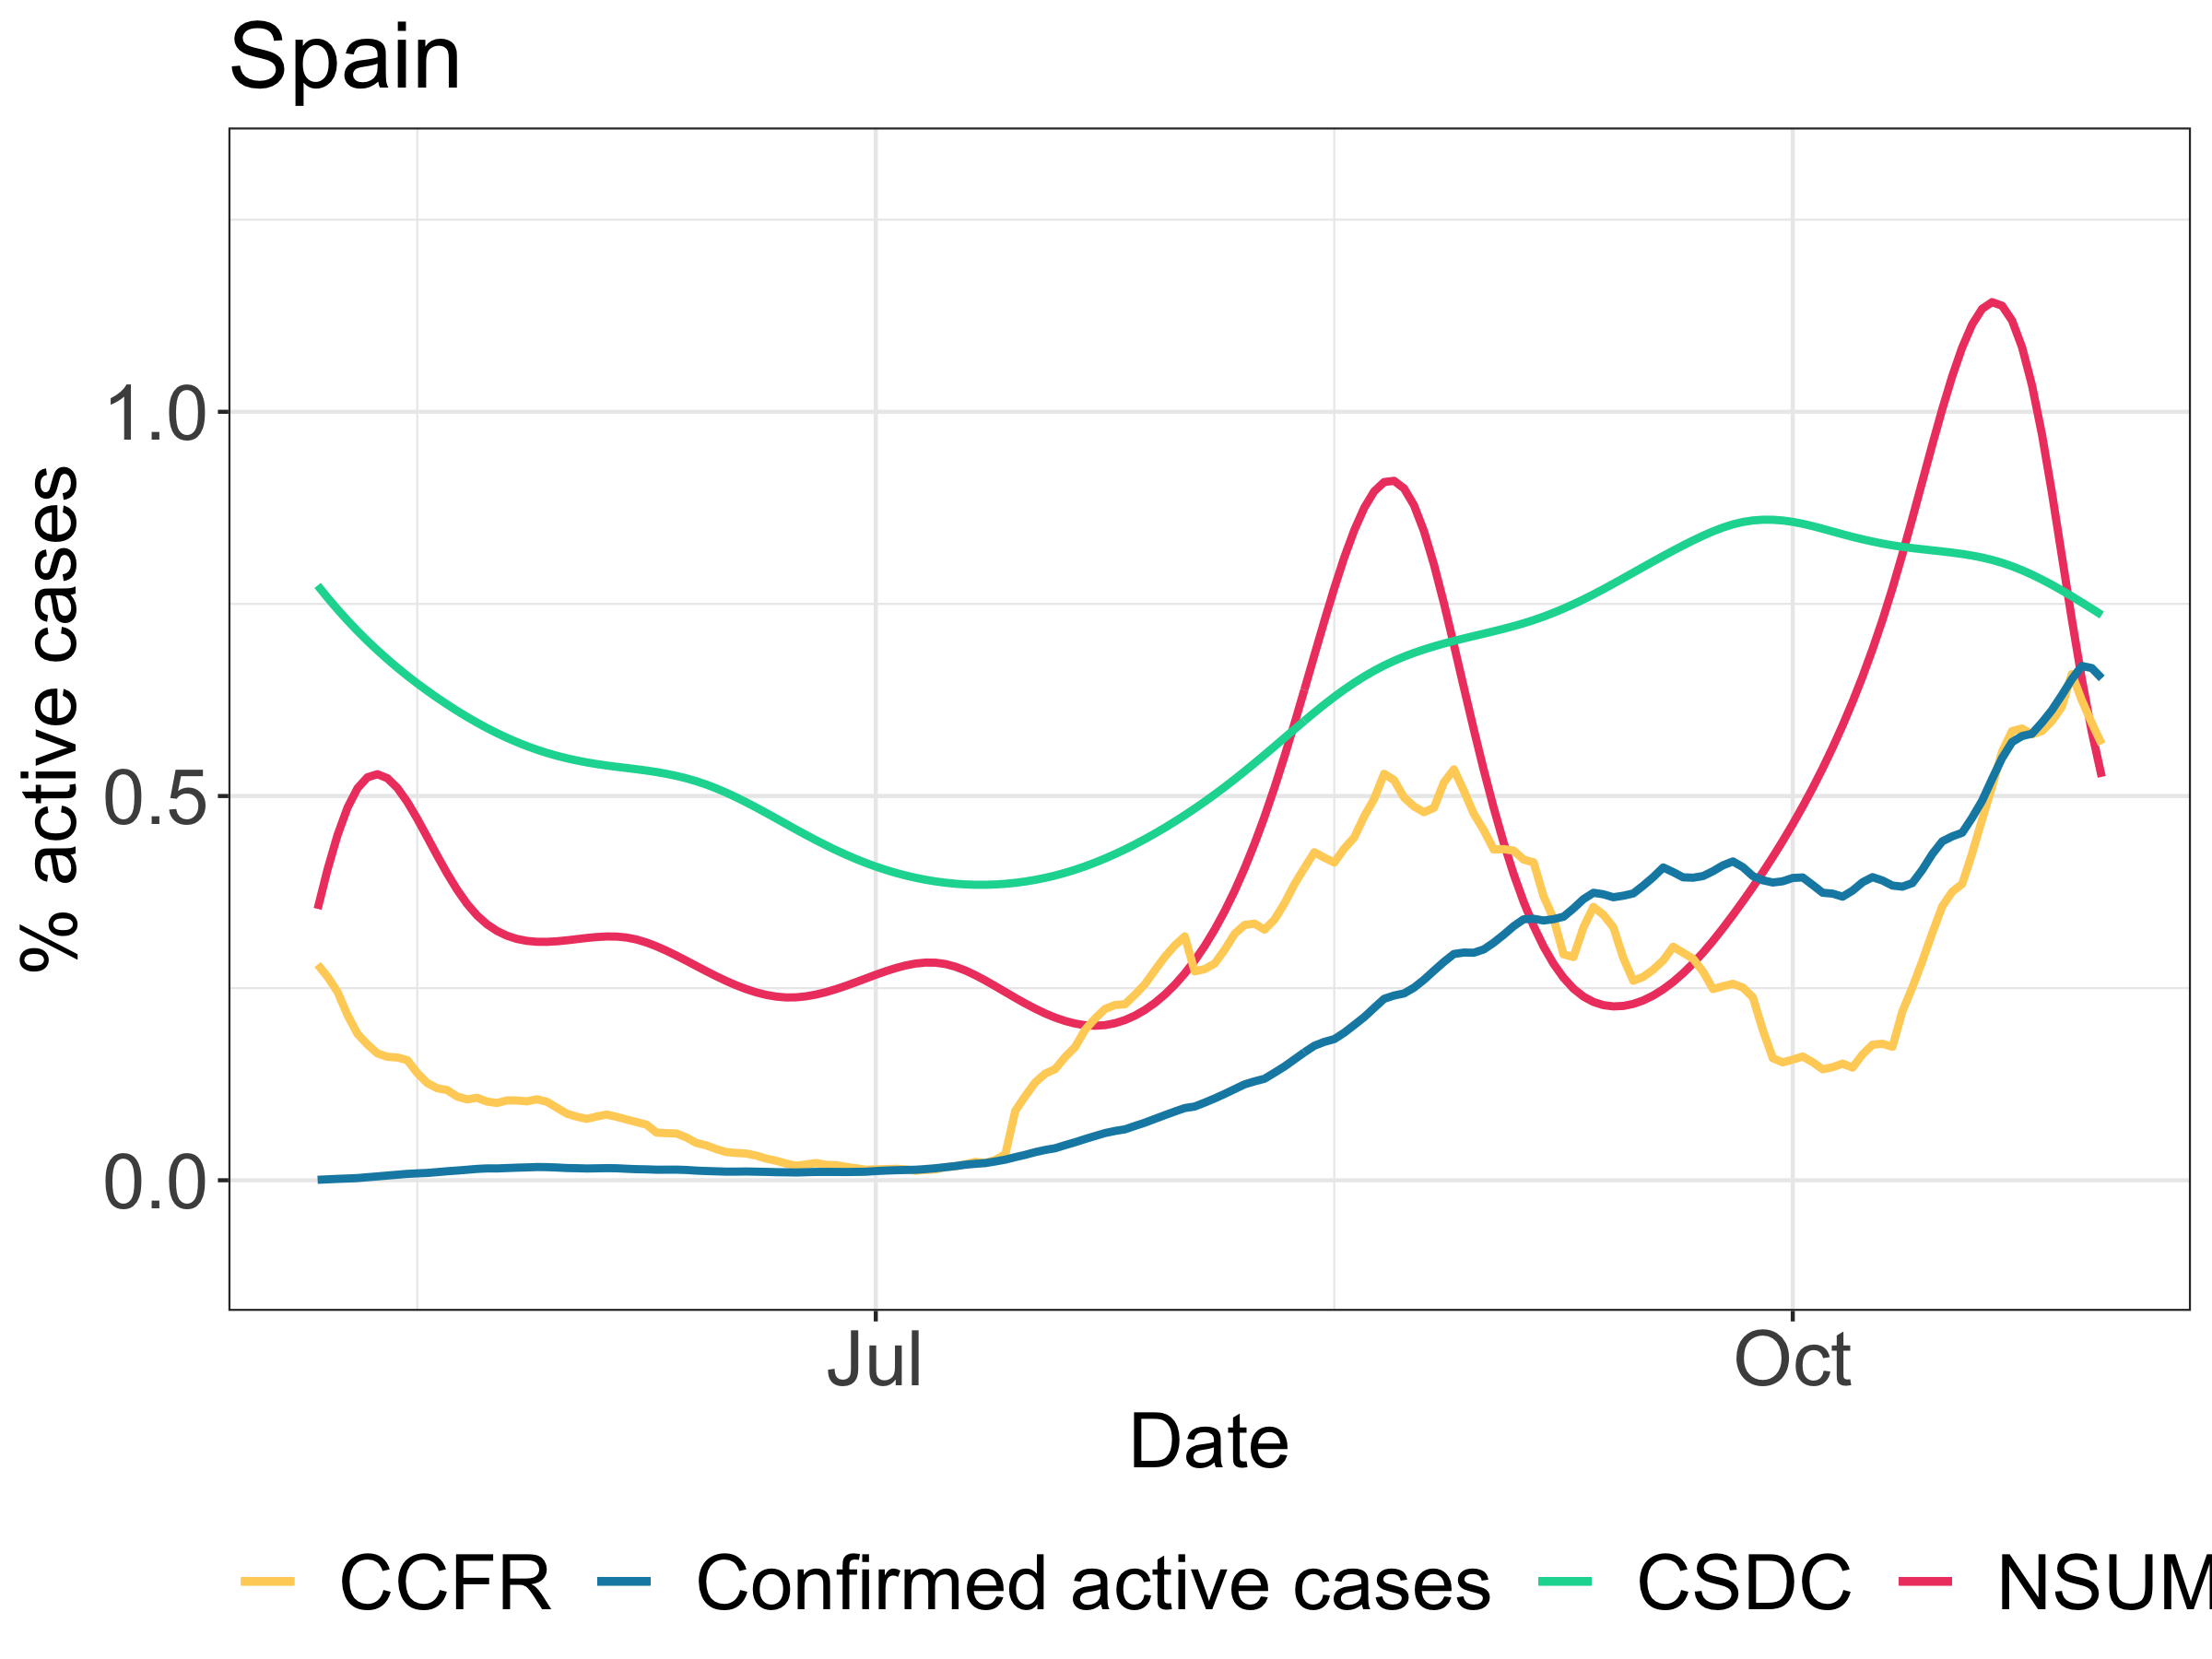

Values plotted in this chart, from the file beside it:
, date, cs_active, cs_dunb_recent, confirmed, ccfr, fb_umd, population, confirmed_active
1, 2020-05-06, 0.3532, 5.29, 281, 0.2807, 0.774, 47026208, 0.0005975
2, 2020-05-07, 0.4046, 5.016, 286, 0.2648, 0.758, 47026208, 0.001206
3, 2020-05-08, 0.4493, 4.42, 283, 0.245, 0.7428, 47026208, 0.001808
4, 2020-05-09, 0.4849, 3.572, 224, 0.2149, 0.7284, 47026208, 0.002284
5, 2020-05-10, 0.5101, 2.726, 262, 0.1905, 0.7148, 47026208, 0.002841
6, 2020-05-11, 0.5244, 2.022, 535, 0.1767, 0.7019, 47026208, 0.003979
7, 2020-05-12, 0.5284, 1.502, 486, 0.1651, 0.6897, 47026208, 0.005012
8, 2020-05-13, 0.5232, 1.149, 529, 0.1606, 0.678, 47026208, 0.006137
9, 2020-05-14, 0.5105, 0.9226, 498, 0.1598, 0.667, 47026208, 0.007196
10, 2020-05-15, 0.4923, 0.775, 532, 0.1563, 0.6565, 47026208, 0.008327
11, 2020-05-16, 0.4703, 0.678, 299, 0.1395, 0.6465, 47026208, 0.008963
12, 2020-05-17, 0.4465, 0.6147, 262, 0.1266, 0.6369, 47026208, 0.00952
13, 2020-05-18, 0.4224, 0.5748, 507, 0.1197, 0.6278, 47026208, 0.0106
14, 2020-05-19, 0.3992, 0.5518, 536, 0.1173, 0.6191, 47026208, 0.01174
15, 2020-05-20, 0.378, 0.5411, 433, 0.1089, 0.6108, 47026208, 0.01266
16, 2020-05-21, 0.3596, 0.5395, 480, 0.1052, 0.6029, 47026208, 0.01368
17, 2020-05-22, 0.3446, 0.5444, 521, 0.1073, 0.5954, 47026208, 0.01479
18, 2020-05-23, 0.333, 0.5534, 296, 0.1024, 0.5884, 47026208, 0.01542
19, 2020-05-24, 0.3244, 0.5638, 261, 0.1006, 0.5818, 47026208, 0.01537
20, 2020-05-25, 0.3182, 0.5733, 524, 0.1039, 0.5757, 47026208, 0.01588
21, 2020-05-26, 0.314, 0.5814, 521, 0.1038, 0.5701, 47026208, 0.01639
22, 2020-05-27, 0.3115, 0.5907, 389, 0.1027, 0.565, 47026208, 0.01674
23, 2020-05-28, 0.3103, 0.604, 492, 0.1054, 0.5603, 47026208, 0.01723
24, 2020-05-29, 0.3102, 0.6246, 462, 0.1022, 0.5561, 47026208, 0.01707
25, 2020-05-30, 0.311, 0.6561, 269, 0.09444, 0.5524, 47026208, 0.01661
26, 2020-05-31, 0.3122, 0.7031, 204, 0.08668, 0.5491, 47026208, 0.01592
27, 2020-06-01, 0.3137, 0.7657, 385, 0.08274, 0.5463, 47026208, 0.01568
28, 2020-06-02, 0.3153, 0.8369, 361, 0.07989, 0.5438, 47026208, 0.01531
29, 2020-06-03, 0.3165, 0.9066, 407, 0.08295, 0.5416, 47026208, 0.01554
30, 2020-06-04, 0.3172, 0.9615, 361, 0.08547, 0.5397, 47026208, 0.01576
31, 2020-06-05, 0.3171, 0.9858, 444, 0.08256, 0.538, 47026208, 0.01562
32, 2020-06-06, 0.3159, 0.9658, 219, 0.07904, 0.5365, 47026208, 0.01495
33, 2020-06-07, 0.3133, 0.9068, 182, 0.07569, 0.5349, 47026208, 0.01441
34, 2020-06-08, 0.3094, 0.8273, 371, 0.07239, 0.5331, 47026208, 0.01418
35, 2020-06-09, 0.3045, 0.7439, 306, 0.062, 0.5312, 47026208, 0.01372
36, 2020-06-10, 0.2987, 0.6687, 314, 0.0613, 0.5289, 47026208, 0.01376
37, 2020-06-11, 0.2923, 0.6095, 286, 0.06089, 0.5262, 47026208, 0.01382
38, 2020-06-12, 0.2857, 0.5708, 330, 0.05571, 0.523, 47026208, 0.0134
39, 2020-06-13, 0.2788, 0.5499, 117, 0.04851, 0.5193, 47026208, 0.01254
40, 2020-06-14, 0.272, 0.5416, 143, 0.04539, 0.5149, 47026208, 0.01202
41, 2020-06-15, 0.2655, 0.5421, 303, 0.04057, 0.5099, 47026208, 0.01162
42, 2020-06-16, 0.2593, 0.5479, 267, 0.0367, 0.5044, 47026208, 0.0112
43, 2020-06-17, 0.2537, 0.5558, 283, 0.03555, 0.4983, 47026208, 0.01123
44, 2020-06-18, 0.2487, 0.5626, 286, 0.03476, 0.4919, 47026208, 0.01141
45, 2020-06-19, 0.2445, 0.5673, 263, 0.03212, 0.4851, 47026208, 0.01115
46, 2020-06-20, 0.2413, 0.5702, 244, 0.02822, 0.4781, 47026208, 0.0109
47, 2020-06-21, 0.239, 0.5714, 226, 0.02541, 0.4709, 47026208, 0.01052
48, 2020-06-22, 0.2379, 0.571, 293, 0.02174, 0.4636, 47026208, 0.01037
49, 2020-06-23, 0.238, 0.5694, 329, 0.01895, 0.4564, 47026208, 0.01013
50, 2020-06-24, 0.2394, 0.5668, 387, 0.02055, 0.4494, 47026208, 0.01048
51, 2020-06-25, 0.2417, 0.5635, 348, 0.02242, 0.4425, 47026208, 0.01084
52, 2020-06-26, 0.2448, 0.5598, 382, 0.0201, 0.4359, 47026208, 0.01086
53, 2020-06-27, 0.2487, 0.5561, 292, 0.01969, 0.4296, 47026208, 0.01083
54, 2020-06-28, 0.253, 0.5528, 252, 0.01749, 0.4237, 47026208, 0.0107
55, 2020-06-29, 0.2577, 0.5501, 380, 0.01566, 0.4181, 47026208, 0.0109
56, 2020-06-30, 0.2626, 0.5483, 420, 0.01369, 0.4129, 47026208, 0.01109
57, 2020-07-01, 0.2674, 0.5474, 539, 0.01425, 0.4082, 47026208, 0.01199
58, 2020-07-02, 0.272, 0.5471, 420, 0.01438, 0.4039, 47026208, 0.01258
59, 2020-07-03, 0.2761, 0.5473, 541, 0.01496, 0.4, 47026208, 0.01308
60, 2020-07-04, 0.2795, 0.5477, 409, 0.01421, 0.3966, 47026208, 0.01338
... 120 more rows
